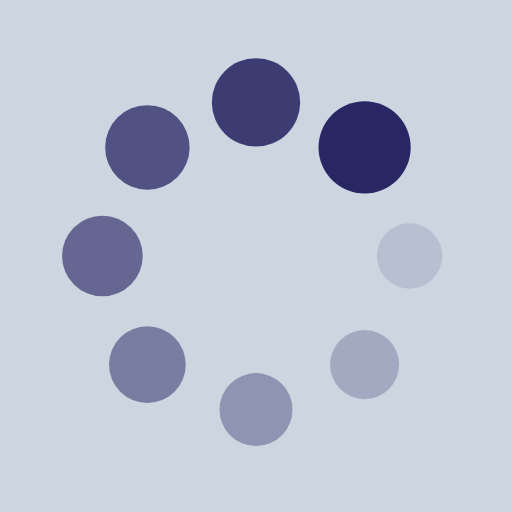
t = 0.00 s
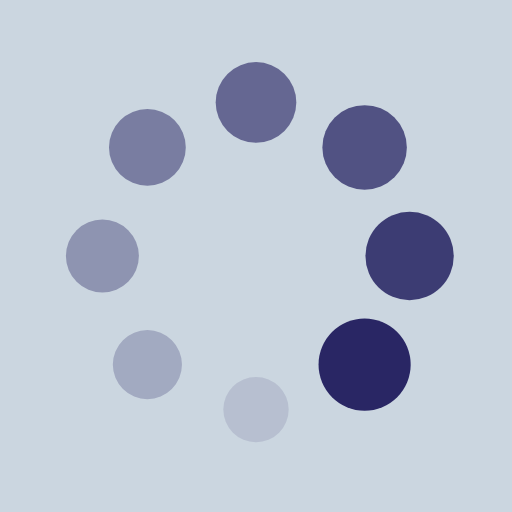
t = 0.25 s
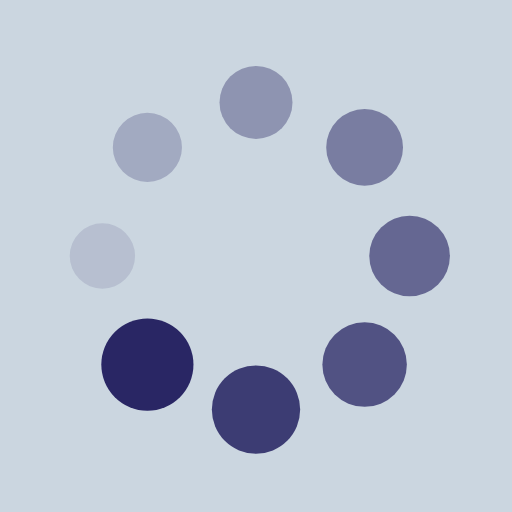
t = 0.50 s
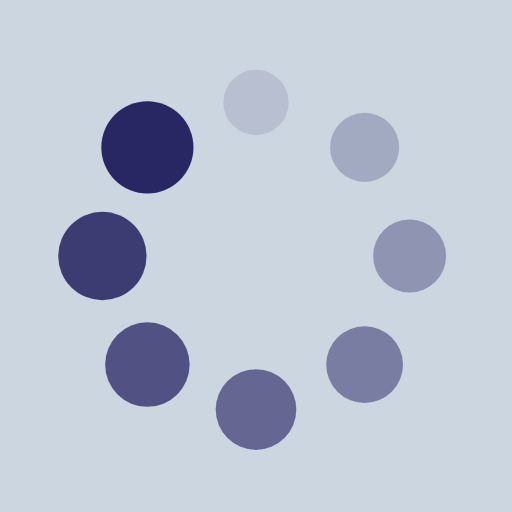
t = 0.75 s

The animated SVG that drew these frames (rendered in a browser with its animation timeline set to each time). Animation: 16 SMIL elements (animate=8,animateTransform=8); one cycle of 1.00 s, repeats indefinitely.

<?xml version="1.0" encoding="utf-8"?>
<svg xmlns="http://www.w3.org/2000/svg" xmlns:xlink="http://www.w3.org/1999/xlink" style="margin: auto; background: rgb(203, 214, 224); display: block; shape-rendering: auto;" width="200px" height="200px" viewBox="0 0 100 100" preserveAspectRatio="xMidYMid">
<g transform="translate(80,50)">
<g transform="rotate(0)">
<circle cx="0" cy="0" r="6" fill="#292664" fill-opacity="1">
  <animateTransform attributeName="transform" type="scale" begin="-0.875s" values="1.5 1.5;1 1" keyTimes="0;1" dur="1s" repeatCount="indefinite"></animateTransform>
  <animate attributeName="fill-opacity" keyTimes="0;1" dur="1s" repeatCount="indefinite" values="1;0" begin="-0.875s"></animate>
</circle>
</g>
</g><g transform="translate(71.21320343559643,71.21320343559643)">
<g transform="rotate(45)">
<circle cx="0" cy="0" r="6" fill="#292664" fill-opacity="0.875">
  <animateTransform attributeName="transform" type="scale" begin="-0.75s" values="1.5 1.5;1 1" keyTimes="0;1" dur="1s" repeatCount="indefinite"></animateTransform>
  <animate attributeName="fill-opacity" keyTimes="0;1" dur="1s" repeatCount="indefinite" values="1;0" begin="-0.75s"></animate>
</circle>
</g>
</g><g transform="translate(50,80)">
<g transform="rotate(90)">
<circle cx="0" cy="0" r="6" fill="#292664" fill-opacity="0.75">
  <animateTransform attributeName="transform" type="scale" begin="-0.625s" values="1.5 1.5;1 1" keyTimes="0;1" dur="1s" repeatCount="indefinite"></animateTransform>
  <animate attributeName="fill-opacity" keyTimes="0;1" dur="1s" repeatCount="indefinite" values="1;0" begin="-0.625s"></animate>
</circle>
</g>
</g><g transform="translate(28.786796564403577,71.21320343559643)">
<g transform="rotate(135)">
<circle cx="0" cy="0" r="6" fill="#292664" fill-opacity="0.625">
  <animateTransform attributeName="transform" type="scale" begin="-0.5s" values="1.5 1.5;1 1" keyTimes="0;1" dur="1s" repeatCount="indefinite"></animateTransform>
  <animate attributeName="fill-opacity" keyTimes="0;1" dur="1s" repeatCount="indefinite" values="1;0" begin="-0.5s"></animate>
</circle>
</g>
</g><g transform="translate(20,50.00000000000001)">
<g transform="rotate(180)">
<circle cx="0" cy="0" r="6" fill="#292664" fill-opacity="0.5">
  <animateTransform attributeName="transform" type="scale" begin="-0.375s" values="1.5 1.5;1 1" keyTimes="0;1" dur="1s" repeatCount="indefinite"></animateTransform>
  <animate attributeName="fill-opacity" keyTimes="0;1" dur="1s" repeatCount="indefinite" values="1;0" begin="-0.375s"></animate>
</circle>
</g>
</g><g transform="translate(28.78679656440357,28.786796564403577)">
<g transform="rotate(225)">
<circle cx="0" cy="0" r="6" fill="#292664" fill-opacity="0.375">
  <animateTransform attributeName="transform" type="scale" begin="-0.25s" values="1.5 1.5;1 1" keyTimes="0;1" dur="1s" repeatCount="indefinite"></animateTransform>
  <animate attributeName="fill-opacity" keyTimes="0;1" dur="1s" repeatCount="indefinite" values="1;0" begin="-0.25s"></animate>
</circle>
</g>
</g><g transform="translate(49.99999999999999,20)">
<g transform="rotate(270)">
<circle cx="0" cy="0" r="6" fill="#292664" fill-opacity="0.25">
  <animateTransform attributeName="transform" type="scale" begin="-0.125s" values="1.5 1.5;1 1" keyTimes="0;1" dur="1s" repeatCount="indefinite"></animateTransform>
  <animate attributeName="fill-opacity" keyTimes="0;1" dur="1s" repeatCount="indefinite" values="1;0" begin="-0.125s"></animate>
</circle>
</g>
</g><g transform="translate(71.21320343559643,28.78679656440357)">
<g transform="rotate(315)">
<circle cx="0" cy="0" r="6" fill="#292664" fill-opacity="0.125">
  <animateTransform attributeName="transform" type="scale" begin="0s" values="1.5 1.5;1 1" keyTimes="0;1" dur="1s" repeatCount="indefinite"></animateTransform>
  <animate attributeName="fill-opacity" keyTimes="0;1" dur="1s" repeatCount="indefinite" values="1;0" begin="0s"></animate>
</circle>
</g>
</g>
<!-- [ldio] generated by https://loading.io/ --></svg>
